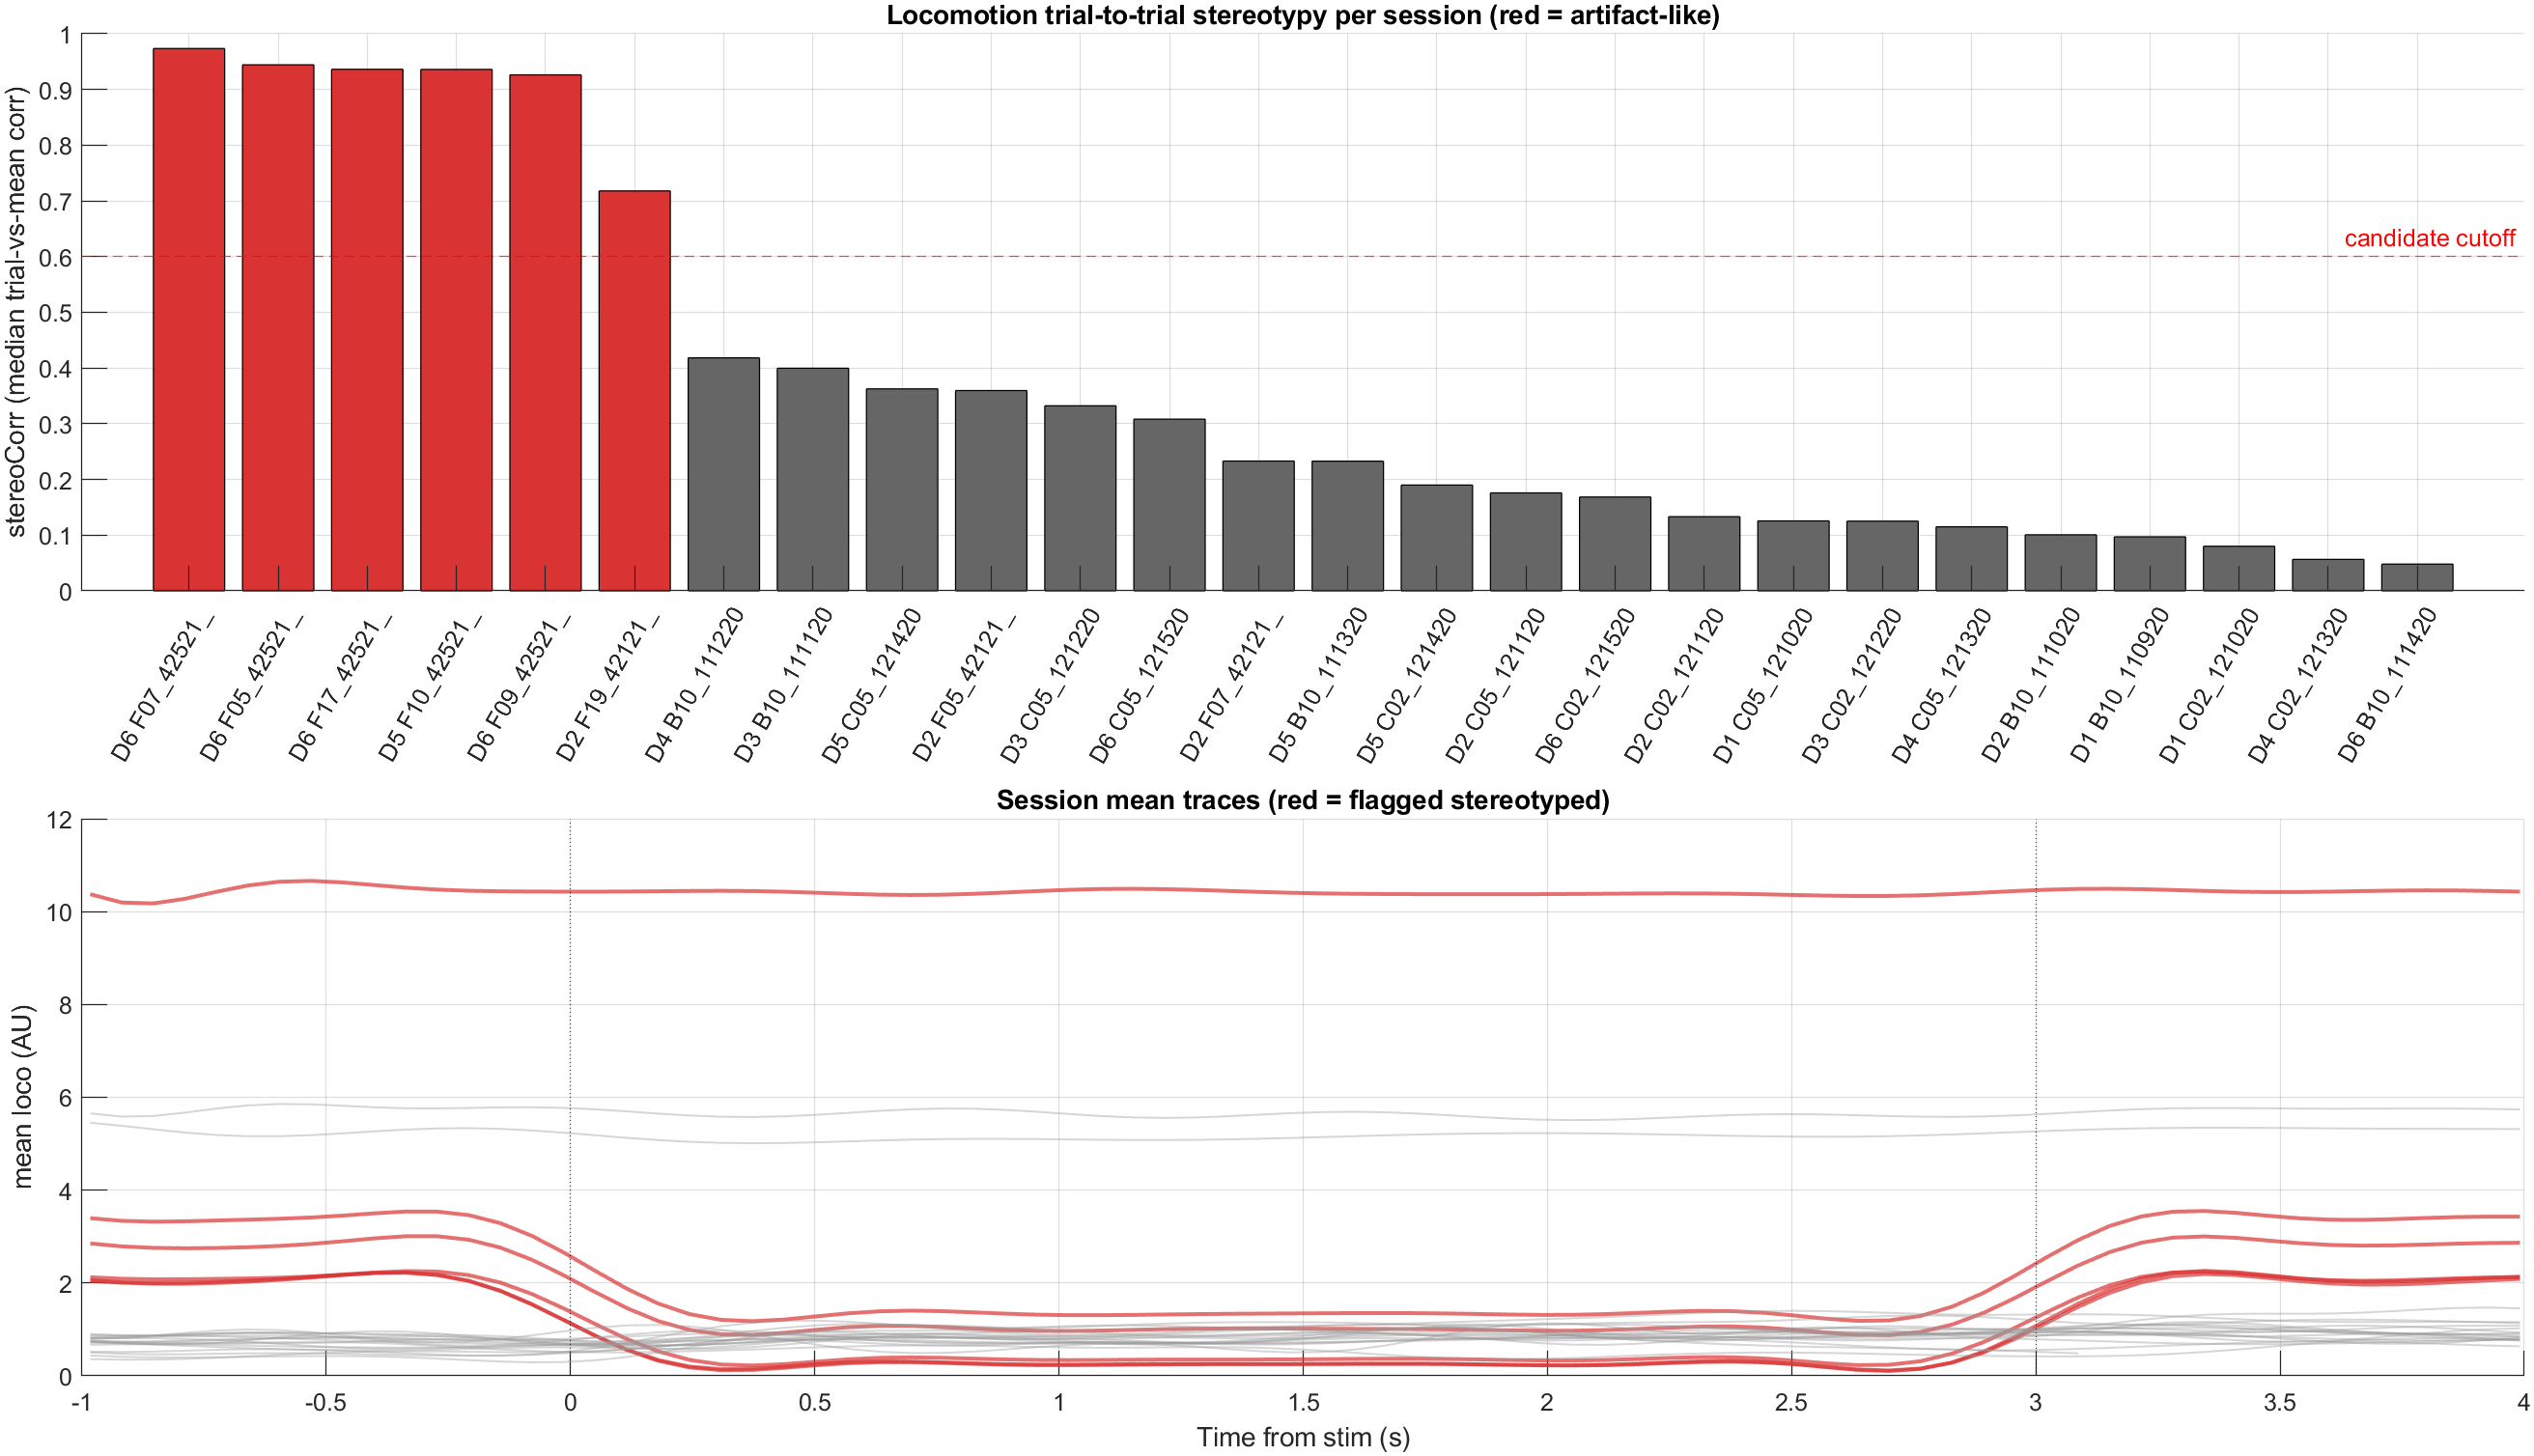

The table this chart was drawn from, first rows:
day, sess, nTrials, stereoCorr, R2mean
D6, F07_42521_, 299, 0.9735, 0.9316
D6, F05_42521_, 298, 0.9444, 0.7963
D6, F17_42521_, 298, 0.9363, 0.8341
D5, F10_42521_, 262, 0.936, 0.7706
D6, F09_42521_, 298, 0.9264, 0.8109
D2, F19_42121_, 178, 0.718, 0.01021
D4, B10_111220, 298, 0.4183, 0.06123
D3, B10_111120, 53, 0.3997, 0.04955
D5, C05_121420, 198, 0.3626, 0.06386
D2, F05_42121_, 236, 0.3597, 0.01105
D3, C05_121220, 198, 0.3324, 0.04051
D6, C05_121520, 88, 0.3082, 0.06547
D2, F07_42121_, 69, 0.233, 0.007842
D5, B10_111320, 248, 0.2328, 0.02181
D5, C02_121420, 199, 0.1899, 0.0308
D2, C05_121120, 198, 0.1758, 0.01564
D6, C02_121520, 198, 0.1684, 0.02519
D2, C02_121120, 198, 0.1333, 0.01219
D1, C05_121020, 198, 0.1256, 0.007337
D3, C02_121220, 83, 0.1251, 0.01862
D4, C05_121320, 198, 0.1151, 0.009371
D2, B10_111020, 298, 0.1008, 0.008389
D1, B10_110920, 298, 0.09715, 0.007662
D1, C02_121020, 199, 0.08017, 0.01049
D4, C02_121320, 198, 0.05655, 0.009625
D6, B10_111420, 278, 0.04803, 0.003481
